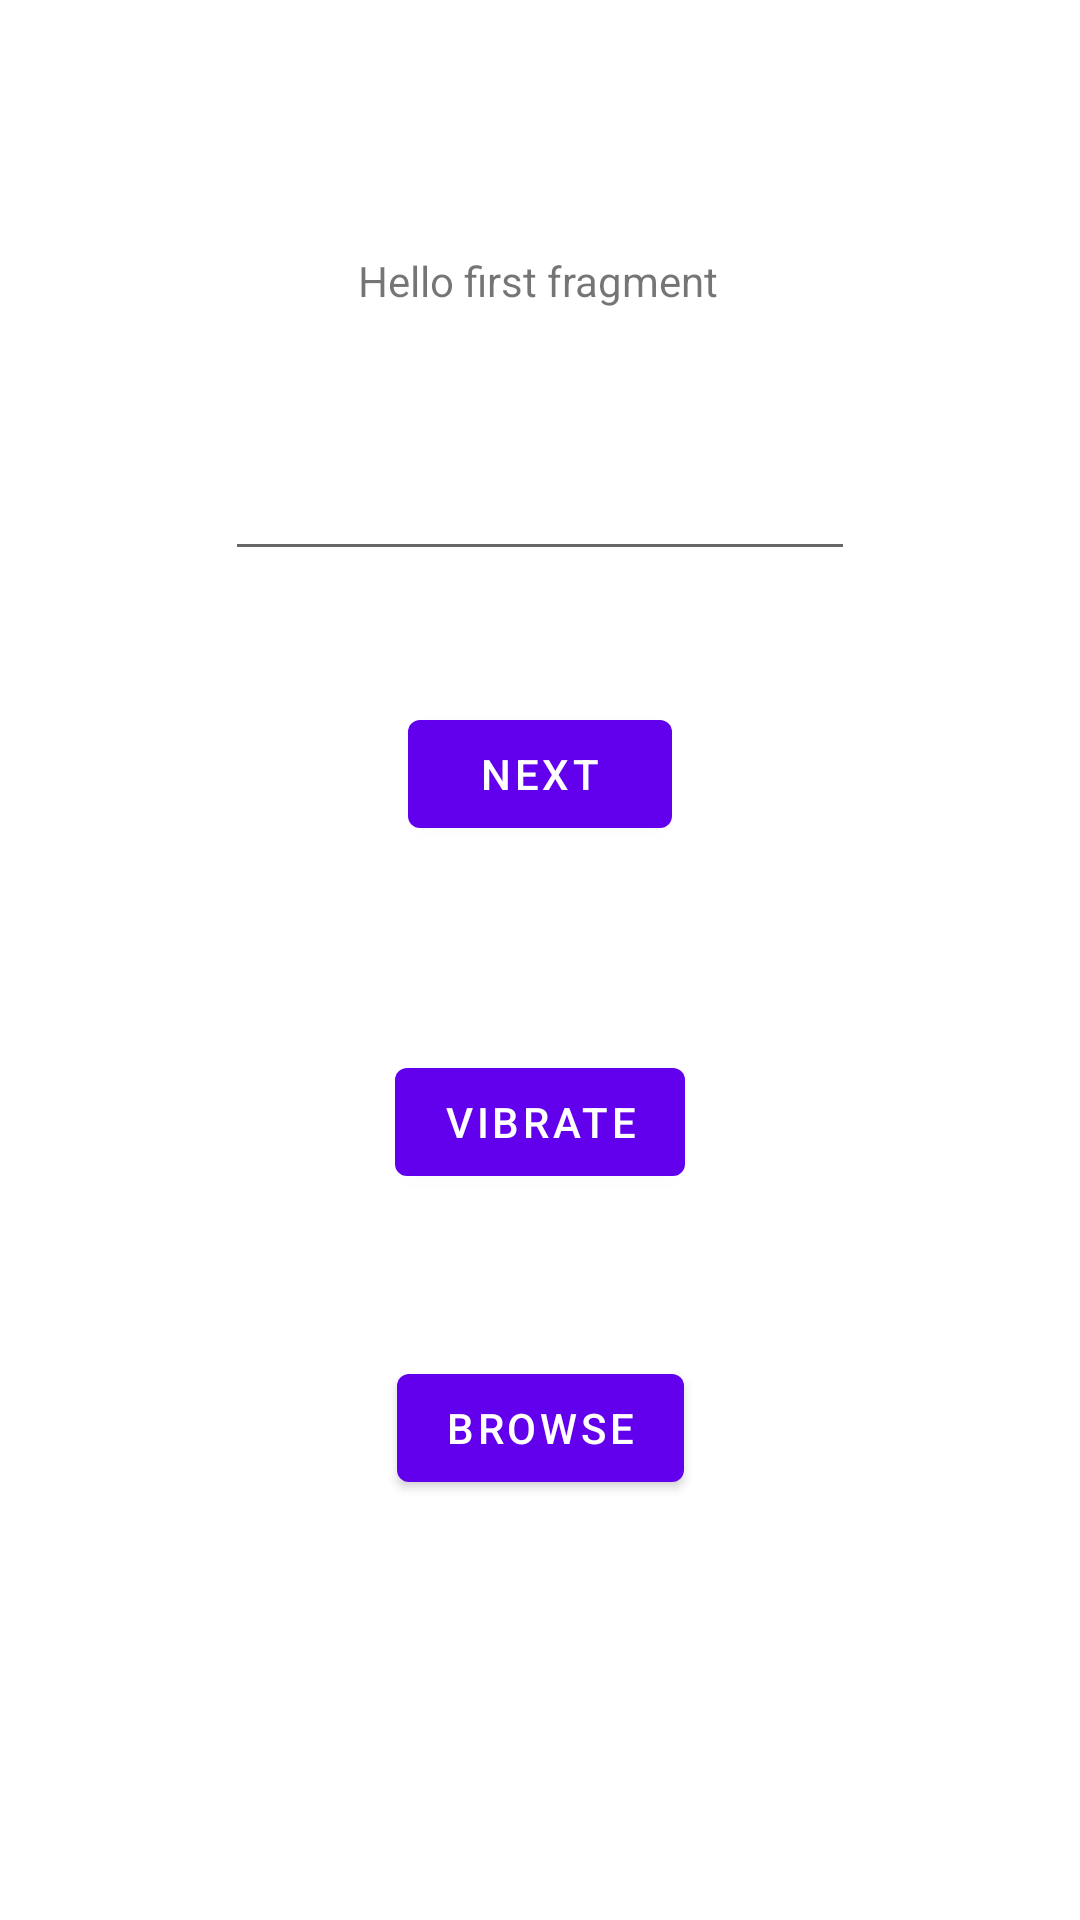

Write the Android layout XML for this screen, with the resource values it uses.
<!-- AndroidManifest.xml: application theme Theme.AndroidJavaBasics -->
<!-- res/layout/fragment_first.xml -->
<?xml version="1.0" encoding="utf-8"?>
<androidx.constraintlayout.widget.ConstraintLayout xmlns:android="http://schemas.android.com/apk/res/android"
    xmlns:app="http://schemas.android.com/apk/res-auto"
    xmlns:tools="http://schemas.android.com/tools"
    android:id="@+id/constraintLayout"
    android:layout_width="match_parent"
    android:layout_height="match_parent"
    tools:context=".FirstFragment">

    <TextView
        android:id="@+id/textview_first"
        android:layout_width="wrap_content"
        android:layout_height="wrap_content"
        android:text="@string/hello_first_fragment"
        app:layout_constraintBottom_toTopOf="@id/button_first"
        app:layout_constraintEnd_toEndOf="parent"
        app:layout_constraintHorizontal_bias="0.498"
        app:layout_constraintStart_toStartOf="parent"
        app:layout_constraintTop_toTopOf="parent"
        app:layout_constraintVertical_bias="0.39" />

    <Button
        android:id="@+id/button_first"
        android:layout_width="wrap_content"
        android:layout_height="wrap_content"
        android:layout_marginBottom="68dp"
        android:text="@string/next"
        app:layout_constraintBottom_toTopOf="@+id/button_vibrate"
        app:layout_constraintEnd_toEndOf="parent"
        app:layout_constraintStart_toStartOf="parent" />

    <Button
        android:id="@+id/button_browse"
        android:layout_width="wrap_content"
        android:layout_height="wrap_content"
        android:layout_marginBottom="140dp"
        android:text="@string/browse"
        app:layout_constraintBottom_toBottomOf="parent"
        app:layout_constraintEnd_toEndOf="parent"
        app:layout_constraintHorizontal_bias="0.501"
        app:layout_constraintStart_toStartOf="parent" />

    <Button
        android:id="@+id/button_vibrate"
        android:layout_width="wrap_content"
        android:layout_height="wrap_content"
        android:layout_marginBottom="54dp"
        android:text="@string/vibrate"
        app:layout_constraintBottom_toTopOf="@+id/button_browse"
        app:layout_constraintEnd_toEndOf="parent"
        app:layout_constraintStart_toStartOf="parent" />

    <EditText
        android:id="@+id/editTextNumber3"
        android:layout_width="wrap_content"
        android:layout_height="wrap_content"
        android:layout_marginTop="54dp"
        android:layout_marginBottom="52dp"
        android:ems="10"
        android:inputType="number"
        app:layout_constraintBottom_toTopOf="@+id/button_first"
        app:layout_constraintEnd_toEndOf="parent"
        app:layout_constraintStart_toStartOf="parent"
        app:layout_constraintTop_toBottomOf="@+id/textview_first" />

</androidx.constraintlayout.widget.ConstraintLayout>
<!-- resources referenced by this layout -->
<resources>
  <string name="browse">browse</string>
  <string name="hello_first_fragment">Hello first fragment</string>
  <string name="next">Next</string>
  <string name="vibrate">vibrate</string>
  <style name="Theme.AndroidJavaBasics" parent="Theme.MaterialComponents.DayNight.DarkActionBar">
          
          <item name="colorPrimary">@color/purple_500</item>
          <item name="colorPrimaryVariant">@color/purple_700</item>
          <item name="colorOnPrimary">@color/white</item>
          
          <item name="colorSecondary">@color/teal_200</item>
          <item name="colorSecondaryVariant">@color/teal_700</item>
          <item name="colorOnSecondary">@color/black</item>
          
          <item name="android:statusBarColor" tools:targetApi="l">?attr/colorPrimaryVariant</item>
          
      </style>
  <!-- not gathered from this repository: default colours our renderer supplied (Android Studio template values) -->
  <color name="purple_500">#FF6200EE</color>
  <color name="purple_700">#FF3700B3</color>
  <color name="teal_200">#FF03DAC5</color>
  <color name="teal_700">#FF018786</color>
  <color name="black">#FF000000</color>
  <color name="white">#FFFFFFFF</color>
</resources>
